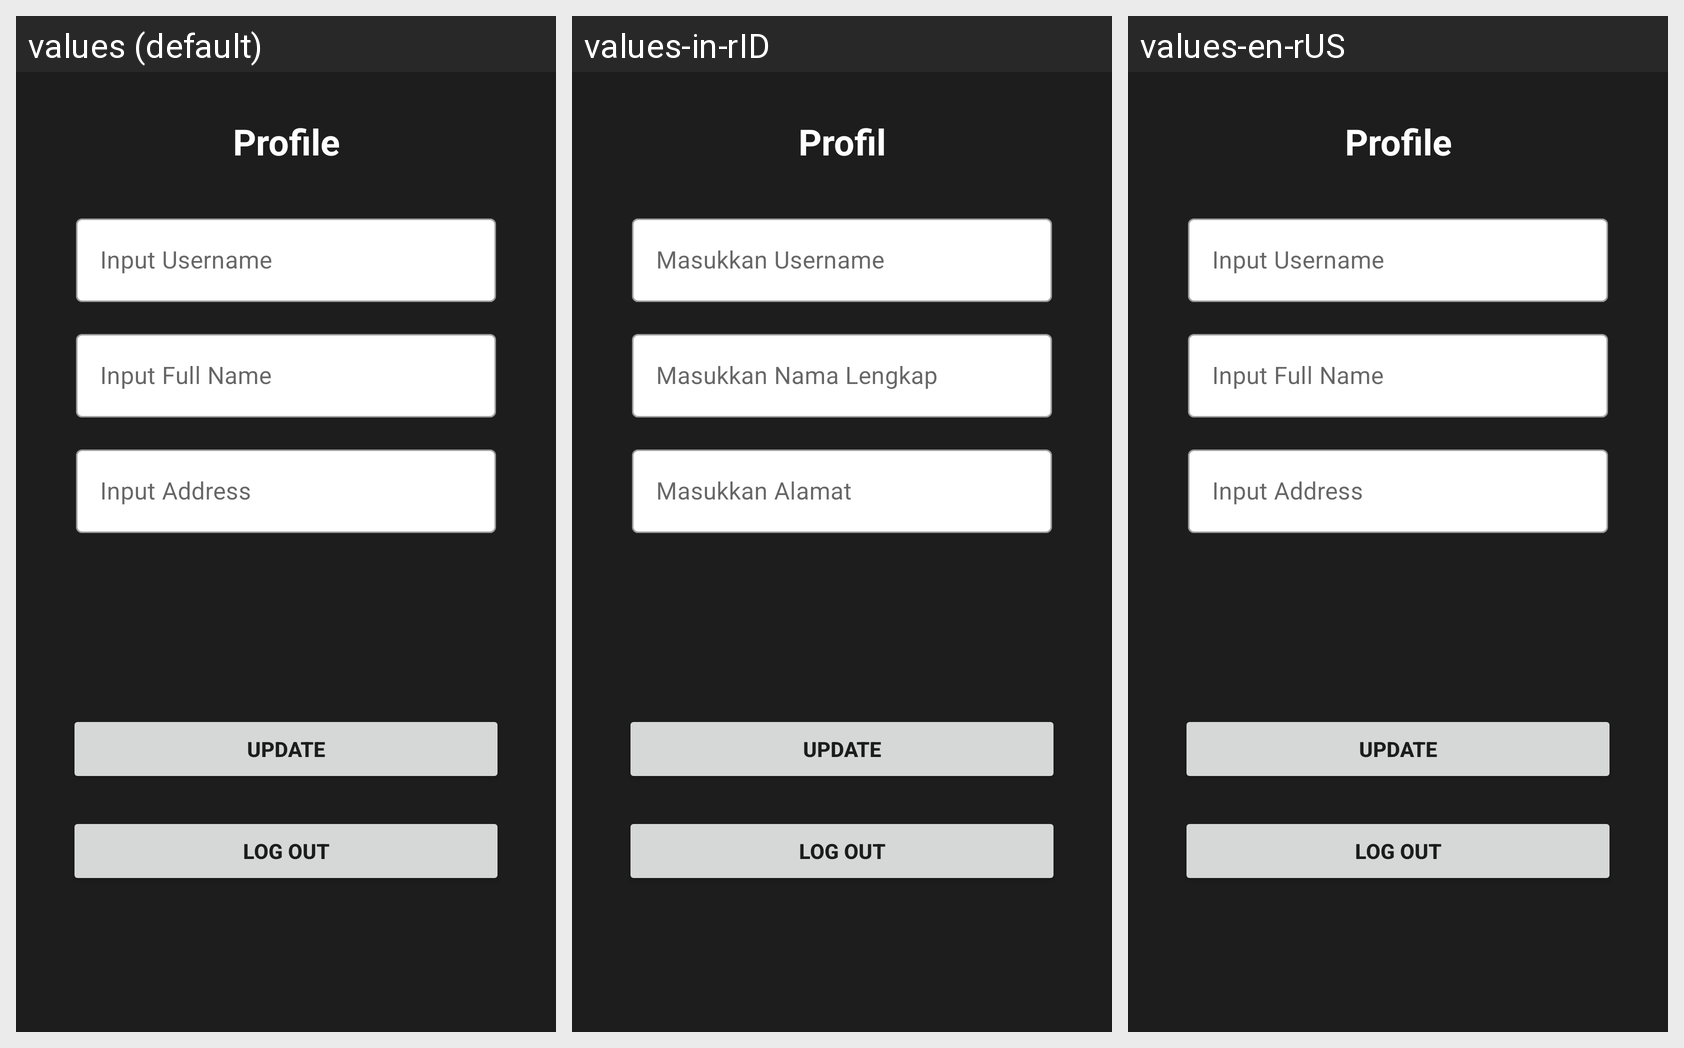

The Android screen above is rendered under several locales of the same app. Produce the string resources it draws, with the default and per-locale values.
Android screen res/layout/fragment_profile.xml rendered under 3 locales, left to right: values (default), values-in-rID, values-en-rUS. Device: Nexus 5 (rendered at 1080×1920; each locale shown at half size, 540×960, under a caption strip naming it); theme Theme.Challenge5.
Strings drawn on this screen, with the default value and each locale's value (text and hints the layout hard-codes, and strings that could not be matched under every locale, appear in the picture but are not listed):

profile
  values: Profile
  values-in-rID: Profil
  values-en-rUS: Profile

prompt_username
  values: Input Username
  values-in-rID: Masukkan Username
  values-en-rUS: Input Username

prompt_full_name
  values: Input Full Name
  values-in-rID: Masukkan Nama Lengkap
  values-en-rUS: Input Full Name

prompt_address
  values: Input Address
  values-in-rID: Masukkan Alamat
  values-en-rUS: Input Address

update
  values: Update
  values-in-rID: Update
  values-en-rUS: Update

logout
  values: Log Out
  values-in-rID: Log Out
  values-en-rUS: Log Out
